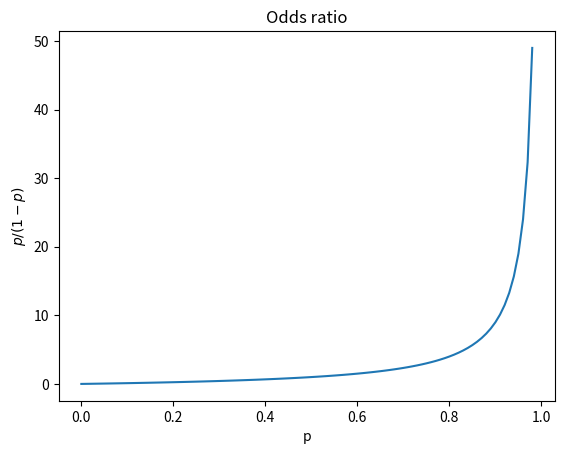

Here is the Python script that generated this plot:
import numpy as np
import matplotlib.pyplot as plt


def odds_ratio(p):
    return p / (1 - p)


p = np.arange(start=0, stop=0.99, step=0.01)
OR = odds_ratio(p)

plt.plot(p, OR)

plt.title('Odds ratio')
plt.xlabel('p')
plt.ylabel('$p / (1 - p)$')

plt.show()
